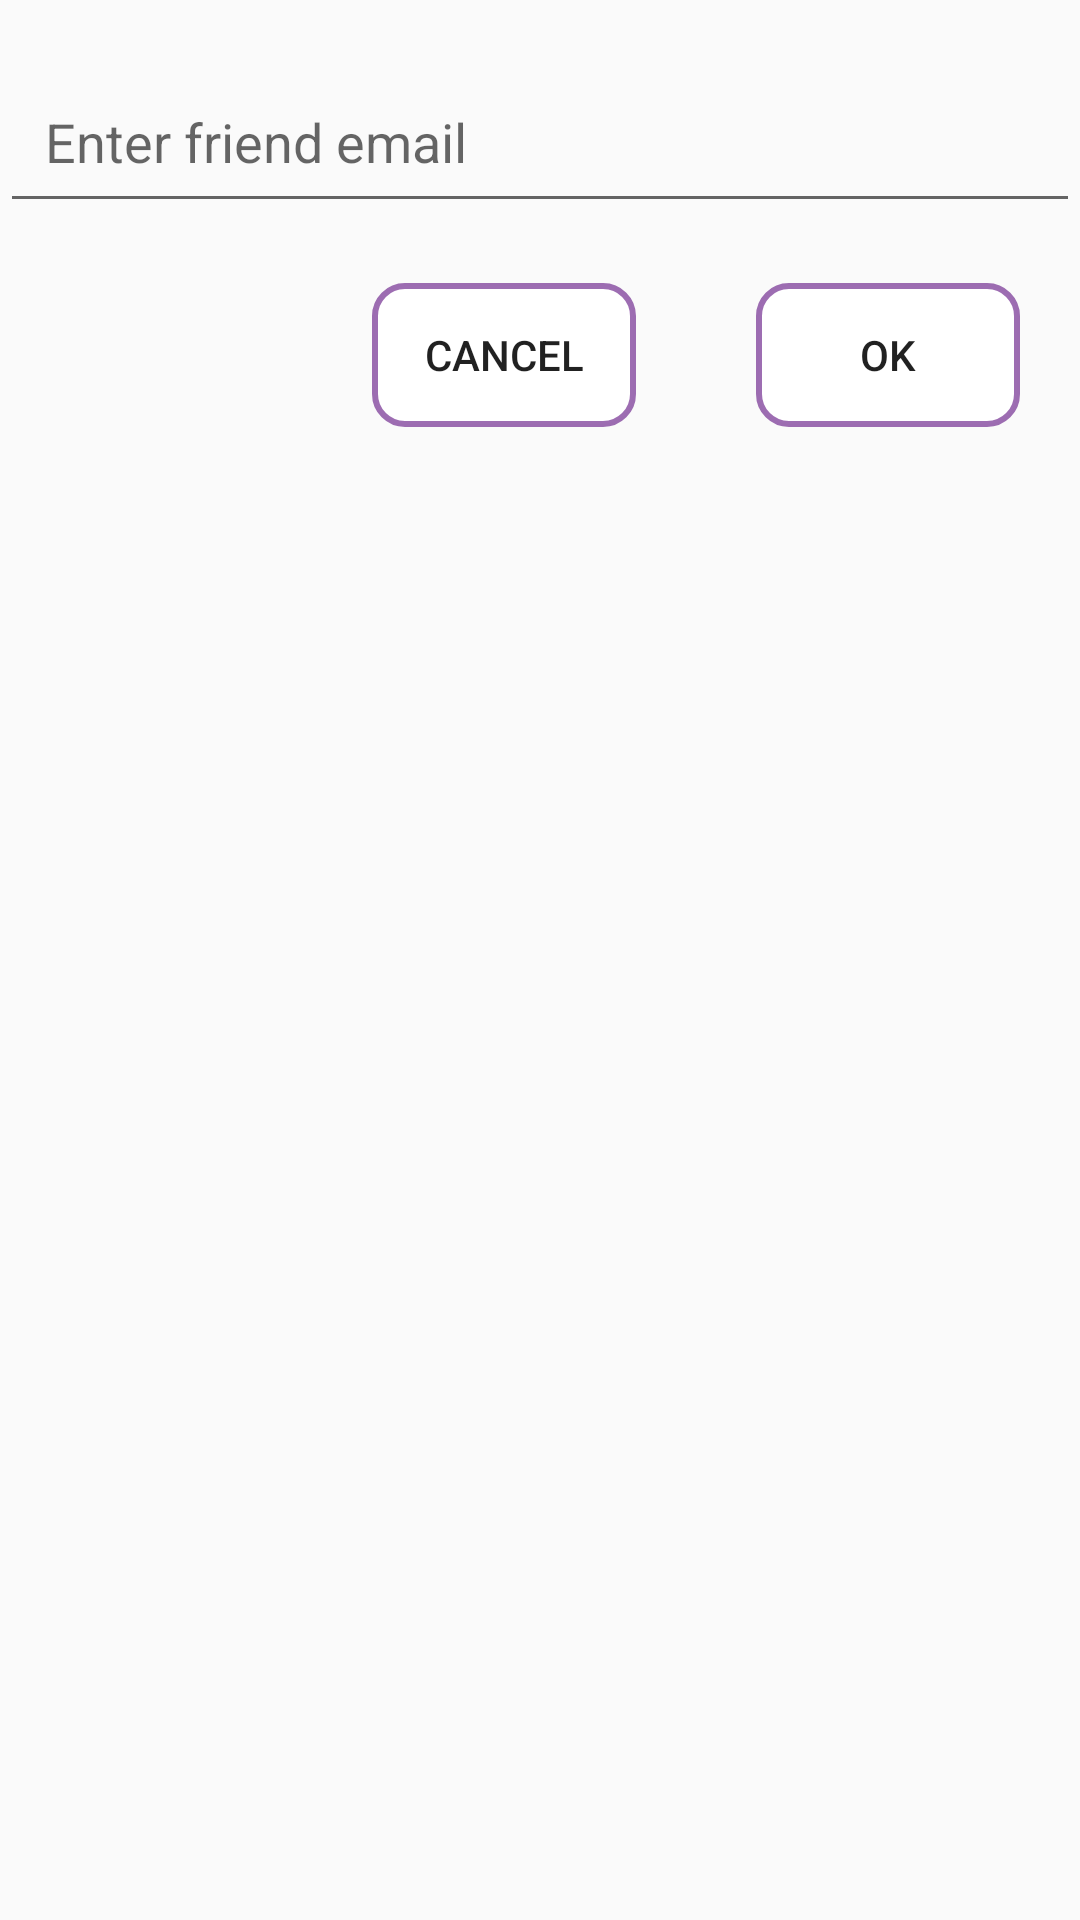

Produce the Android XML layout that renders to this screen, including the resource entries it uses.
<!-- AndroidManifest.xml: application theme AppTheme -->
<!-- res/layout/send_message.xml -->
<?xml version="1.0" encoding="utf-8"?>
<RelativeLayout xmlns:android="http://schemas.android.com/apk/res/android"
    android:layout_width="match_parent"
    android:layout_height="match_parent">

    <EditText
        android:id="@+id/editTextName"
        android:layout_width="match_parent"
        android:layout_height="wrap_content"
        android:layout_marginTop="20dp"
        android:hint="Enter friend email"
        android:padding="15dp" />

    <Button
        android:id="@+id/btn_ok"
        android:layout_width="wrap_content"
        android:layout_height="wrap_content"
        android:layout_alignParentEnd="true"
        android:layout_alignParentRight="true"
        android:layout_below="@+id/editTextName"
        android:layout_margin="20dp"
        android:background="@drawable/btn_round_background"
        android:text="Ok" />

    <Button
        android:id="@+id/btn_cancel"
        android:layout_width="wrap_content"
        android:layout_height="wrap_content"
        android:layout_below="@id/editTextName"
        android:layout_margin="20dp"
        android:layout_toLeftOf="@+id/btn_ok"
        android:background="@drawable/btn_round_background"
        android:text="Cancel" />


</RelativeLayout>
<!-- resources referenced by this layout -->
<resources>
  <!-- drawable btn_round_background (drawable) -->
  <?xml version="1.0" encoding="utf-8"?>
  
  <shape xmlns:android="http://schemas.android.com/apk/res/android"
      android:shape="rectangle">
  
      <solid android:color="@color/white" />
  
      <stroke
          android:width="2dp"
          android:color="@color/colorAccent" />
  
      <corners android:radius="10dp" />
  
  </shape>
  <style name="AppTheme" parent="Theme.AppCompat.Light.NoActionBar">
          
          <item name="colorPrimary">@color/colorPrimary</item>
          <item name="colorPrimaryDark">@color/colorPrimaryDark</item>
          <item name="colorAccent">@color/colorAccent</item>
      </style>
  <color name="white">#ffffff</color>
  <color name="colorAccent">#BF7D3C98</color>
  <color name="colorPrimary">#7D3C98</color>
  <color name="colorPrimaryDark">#7D3C98</color>
</resources>
